The GitHub repository Pablo-H-H/Inteligencia_Artificial_Clasificador_Videojuegos contains a labelled image folder "videogames-cnn-dataset" with 21 categories: Apex Legends, CSGO, Clash Royale, Dead by Daylight, Dota 2, Escape from Tarkov, FIFA 21, Fortnite, Free Fire, GTA V, League of Legends, Minecraft, Overwatch, PUBG Battlegrounds, Rainbow Six, Rocket League, Rust, Sea of Thieves, Valorant, Warzone, World of Warcraft. Examples follow, each with its label.

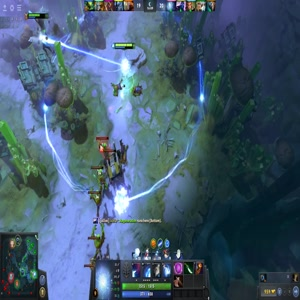
Label: Dota 2

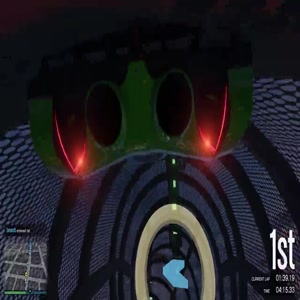
Label: GTA V

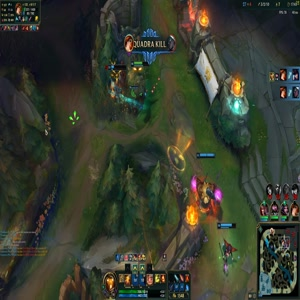
Label: League of Legends

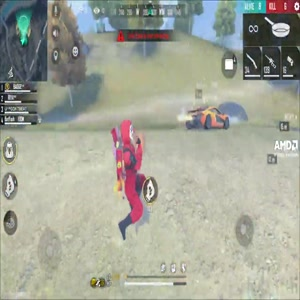
Label: Free Fire

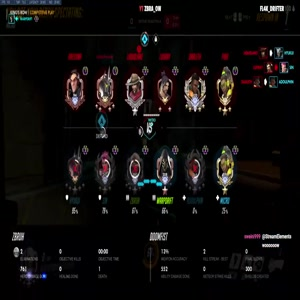
Label: Overwatch

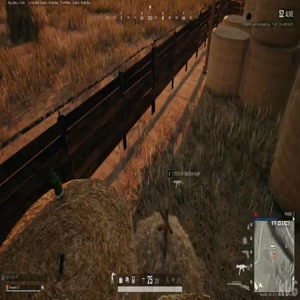
Label: PUBG Battlegrounds
